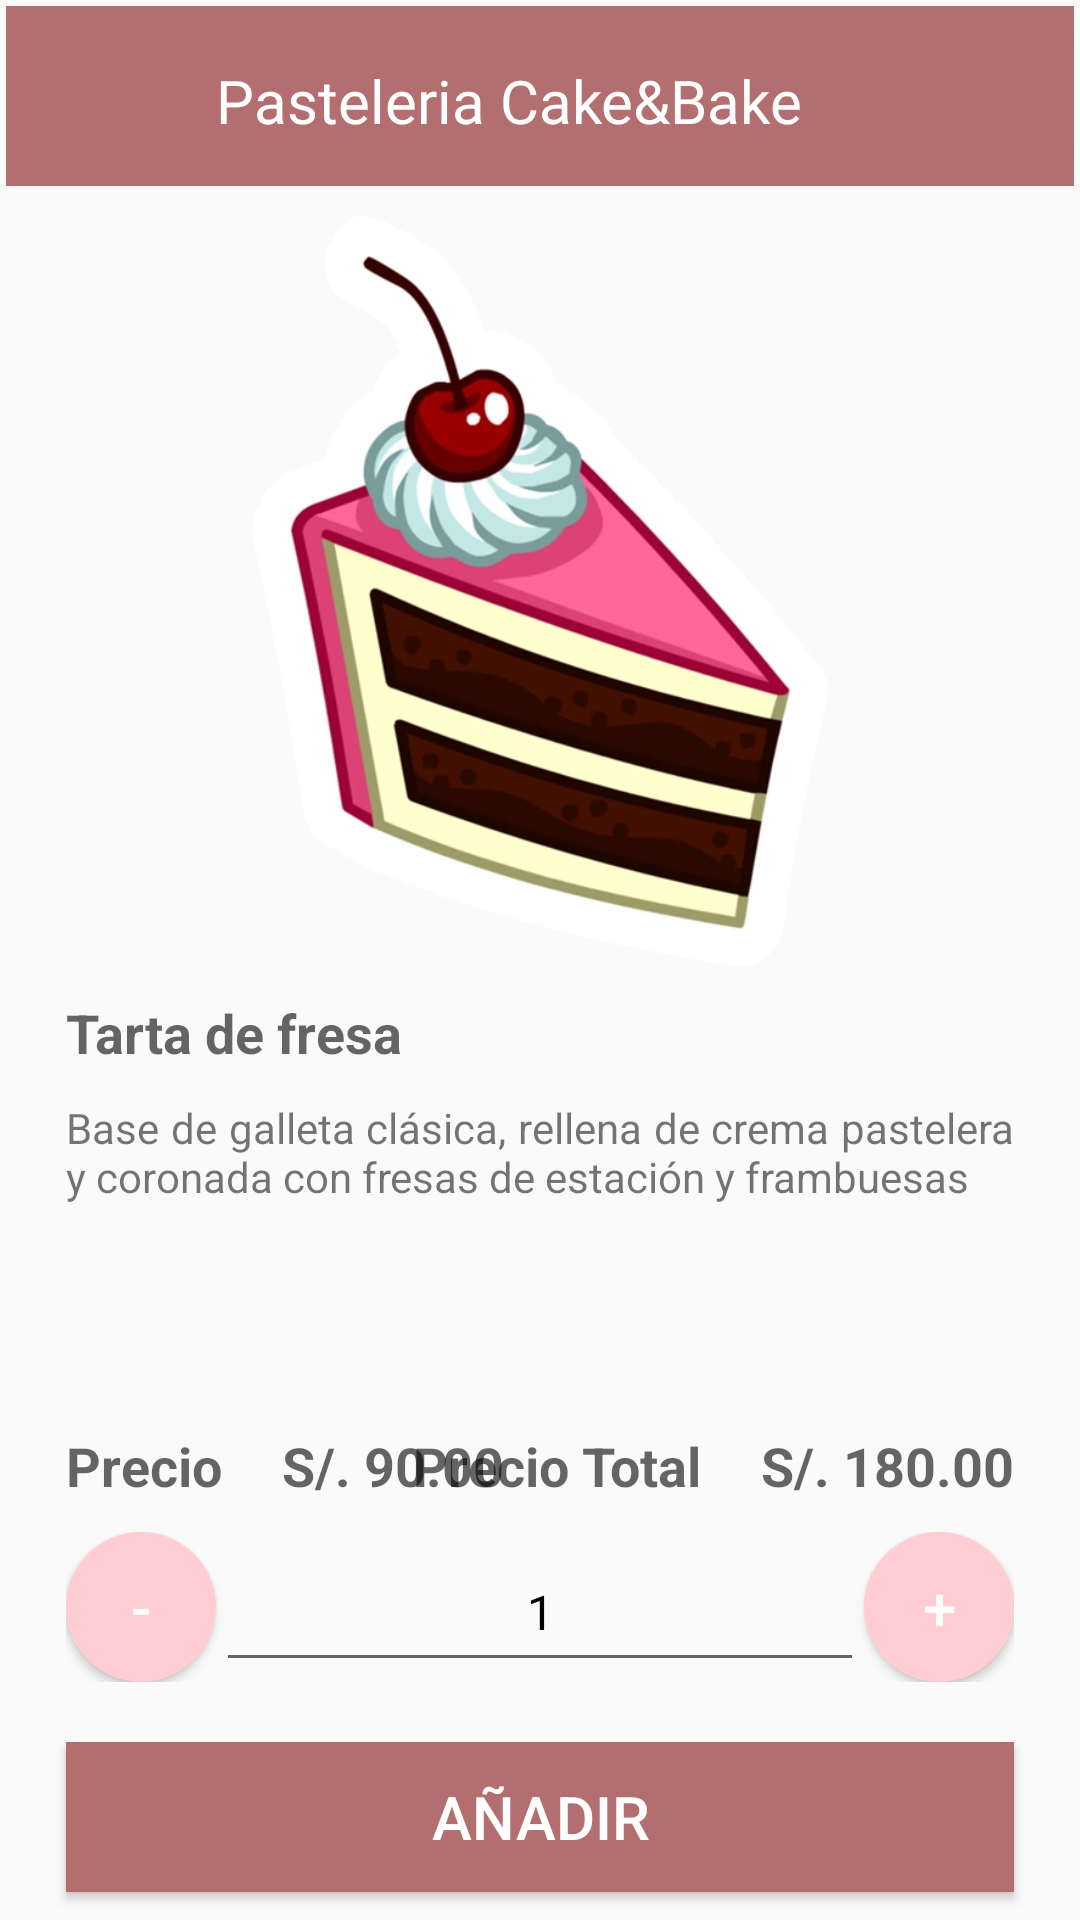

Layout XML and referenced resources for this Android screen:
<!-- AndroidManifest.xml: application theme Theme.CakeAndBake -->
<!-- res/layout/activity_producto_pedido.xml -->
<?xml version="1.0" encoding="utf-8"?>
<LinearLayout
    xmlns:android="http://schemas.android.com/apk/res/android"
    xmlns:tools="http://schemas.android.com/tools"
    xmlns:app="http://schemas.android.com/apk/res-auto"
    android:layout_width="match_parent"
    android:layout_height="match_parent"
    android:orientation="vertical"
    android:padding="2dp"
    tools:context=".PrincipalLocal">

    <RelativeLayout
        android:layout_width="match_parent"
        android:layout_height="60dp"
        android:background="#B36E6F">

        <ImageView
            android:layout_width="40dp"
            android:layout_height="wrap_content"
            android:layout_marginStart="15dp"
            android:contentDescription="@string/logo"
            android:src="@drawable/cake_logo" />
        <TextView
            android:layout_width="wrap_content"
            android:layout_height="wrap_content"
            android:text="@string/pasteleria_cake_and_bake"
            android:fontFamily="@font/sunflower"
            android:layout_marginStart="70dp"
            android:layout_marginTop="18dp"
            android:textSize="20sp"
            android:textColor="@color/white"/>

        <ImageButton
            android:id="@+id/btn_Menu"
            android:layout_width="80dp"
            android:layout_height="80dp"
            android:layout_marginLeft="330dp"
            android:background="@drawable/rf_control_circle"
            android:contentDescription="Icono de menú"
            android:src="@drawable/ic_menu" />


    </RelativeLayout>

    <androidx.constraintlayout.widget.ConstraintLayout
        android:layout_width="match_parent"
        android:layout_height="match_parent">

        <ImageView
            android:id="@+id/ivImmagen"
            android:layout_width="250dp"
            android:layout_height="250dp"
            android:layout_marginTop="10dp"
            android:contentDescription="@string/logo"
            android:src="@drawable/pastel_1"
            app:layout_constraintEnd_toEndOf="parent"
            app:layout_constraintStart_toStartOf="parent"
            app:layout_constraintTop_toTopOf="parent" />

        <TextView
            android:id="@+id/txtTitulo"
            android:layout_width="wrap_content"
            android:layout_height="wrap_content"
            android:layout_marginStart="20dp"
            android:layout_marginTop="10dp"
            android:layout_weight="1"
            android:text="Tarta de fresa"
            android:textAppearance="@style/TextAppearance.AppCompat.Medium"
            android:textStyle="bold"
            app:layout_constraintStart_toStartOf="parent"
            app:layout_constraintTop_toBottomOf="@+id/ivImmagen" />

        <TextView
            android:id="@+id/txtDescripcion"
            android:layout_width="match_parent"
            android:layout_height="100dp"
            android:layout_marginStart="20dp"
            android:layout_marginTop="10dp"
            android:layout_marginEnd="20dp"
            android:layout_weight="1"
            android:justificationMode="inter_word"
            android:text="Base de galleta clásica, rellena de crema pastelera y coronada con fresas de estación y frambuesas"
            app:layout_constraintEnd_toEndOf="parent"
            app:layout_constraintStart_toStartOf="parent"
            app:layout_constraintTop_toBottomOf="@+id/txtTitulo" />

        <TextView
            android:id="@+id/textView6"
            android:layout_width="wrap_content"
            android:layout_height="wrap_content"
            android:layout_marginStart="20dp"
            android:layout_marginTop="10dp"
            android:layout_weight="1"
            android:text="Precio"
            android:textAppearance="@style/TextAppearance.AppCompat.Medium"
            android:textStyle="bold"
            app:layout_constraintStart_toStartOf="parent"
            app:layout_constraintTop_toBottomOf="@+id/txtDescripcion" />

        <TextView
            android:id="@+id/txtPrecio"
            android:layout_width="wrap_content"
            android:layout_height="wrap_content"
            android:layout_marginStart="20dp"
            android:layout_marginTop="10dp"
            android:layout_weight="1"
            android:text="S/. 90.00"
            android:textAppearance="@style/TextAppearance.AppCompat.Medium"
            android:textStyle="bold"
            app:layout_constraintStart_toEndOf="@+id/textView6"
            app:layout_constraintTop_toBottomOf="@+id/txtDescripcion" />


        <TextView
            android:id="@+id/textView22"
            android:layout_width="wrap_content"
            android:layout_height="wrap_content"
            android:layout_marginTop="10dp"
            android:layout_marginEnd="20dp"
            android:layout_weight="1"
            android:text="Precio Total"
            android:textAppearance="@style/TextAppearance.AppCompat.Medium"
            android:textStyle="bold"
            app:layout_constraintEnd_toStartOf="@+id/txtPrecioTotal"
            app:layout_constraintTop_toBottomOf="@+id/txtDescripcion" />

        <TextView
            android:id="@+id/txtPrecioTotal"
            android:layout_width="wrap_content"
            android:layout_height="wrap_content"
            android:layout_marginTop="10dp"
            android:layout_marginEnd="20dp"
            android:layout_weight="1"
            android:text="S/. 180.00"
            android:textAppearance="@style/TextAppearance.AppCompat.Medium"
            android:textStyle="bold"
            app:layout_constraintEnd_toEndOf="parent"
            app:layout_constraintTop_toBottomOf="@+id/txtDescripcion" />


        <LinearLayout
            android:id="@+id/llCantidad"
            android:layout_width="match_parent"
            android:layout_height="50dp"
            android:layout_marginStart="20dp"
            android:layout_marginTop="10dp"
            android:layout_marginEnd="20dp"
            app:layout_constraintEnd_toEndOf="parent"
            app:layout_constraintStart_toStartOf="parent"
            app:layout_constraintTop_toBottomOf="@+id/txtPrecio">

            <Button
                android:id="@+id/btnMenos"
                style="@style/ButtonQuantity"
                android:text="-" />

            <EditText
                android:id="@+id/txtCantidad"
                android:layout_width="50dp"
                android:layout_height="50dp"
                android:layout_weight="1"
                android:ems="10"
                android:text="1"
                android:hint="Ingrese un precio válido"
                android:editable="false"
                android:inputType="number"
                android:textAlignment="center"
                android:textColor="@color/black"
                android:textSize="16sp" />

            <Button
                android:id="@+id/btnMas"
                style="@style/ButtonQuantity"
                android:text="+" />

        </LinearLayout>

        <Button
            android:id="@+id/buttonGuardarPedido"
            android:layout_width="match_parent"
            android:layout_height="50dp"
            android:layout_marginStart="20dp"
            android:layout_marginTop="20dp"
            android:layout_marginEnd="20dp"
            android:background="#B36E6F"
            android:text="Añadir"
            android:textColor="@color/white"
            android:textSize="20dp"
            app:layout_constraintEnd_toEndOf="parent"
            app:layout_constraintStart_toStartOf="parent"
            app:layout_constraintTop_toBottomOf="@+id/llCantidad" />

    </androidx.constraintlayout.widget.ConstraintLayout>

</LinearLayout>
<!-- resources referenced by this layout -->
<resources>
  <color name="black">#FF000000</color>
  <color name="white">#FFFFFFFF</color>
  <!-- drawable pastel_1: png bitmap (drawable, 159755 bytes) -->
  <!-- drawable rf_control_circle (drawable) -->
  <?xml version="1.0" encoding="utf-8"?>
  <selector xmlns:android="http://schemas.android.com/apk/res/android">
      <item android:state_enabled="true">
          <shape android:shape="rectangle">
              <stroke
                  android:color="#B36E6F"
                  android:width="2dp">
              </stroke>
              <solid android:color="#B36E6F"/>
              <corners android:radius="20dp"/>
          </shape>
      </item>
  </selector>
  <string name="logo">Logo</string>
  <string name="pasteleria_cake_and_bake">Pasteleria Cake&amp;Bake</string>
  <style name="ButtonQuantity">
          <item name="android:layout_width">50dp</item>
          <item name="android:layout_height">50dp</item>
          <item name="android:background">@drawable/button_quantity_background</item>
          <item name="android:textColor">@color/white</item>
          <item name="android:textSize">20sp</item>
      </style>
  <style name="Theme.CakeAndBake" parent="Base.Theme.CakeAndBake" />
  <!-- drawable button_quantity_background (drawable) -->
  <?xml version="1.0" encoding="utf-8"?>
  <selector xmlns:android="http://schemas.android.com/apk/res/android">
      <item android:state_pressed="true" android:drawable="@drawable/button_quantity_pressed" />
      <item android:state_focused="true" android:drawable="@drawable/button_quantity_focused" />
      <item android:drawable="@drawable/button_quantity_normal" />
  </selector>
  <style name="Base.Theme.CakeAndBake" parent="Theme.AppCompat.DayNight.NoActionBar">
          
          
      </style>
  <!-- drawable button_quantity_pressed (drawable) -->
  <?xml version="1.0" encoding="utf-8"?>
  <shape xmlns:android="http://schemas.android.com/apk/res/android"
      android:shape="rectangle">
      <solid android:color="#FF4081" /> 
      <corners android:radius="25dp" /> 
  </shape>
  <!-- drawable button_quantity_focused (drawable) -->
  <?xml version="1.0" encoding="utf-8"?>
  <shape xmlns:android="http://schemas.android.com/apk/res/android"
      android:shape="rectangle">
      <solid android:color="#E0E0E0" /> 
      <corners android:radius="25dp" /> 
  </shape>
  <!-- drawable button_quantity_normal (drawable) -->
  <?xml version="1.0" encoding="utf-8"?>
  <shape xmlns:android="http://schemas.android.com/apk/res/android"
      android:shape="rectangle">
      <solid android:color="#FFCDD2" /> 
      <corners android:radius="25dp" /> 
  </shape>
</resources>
